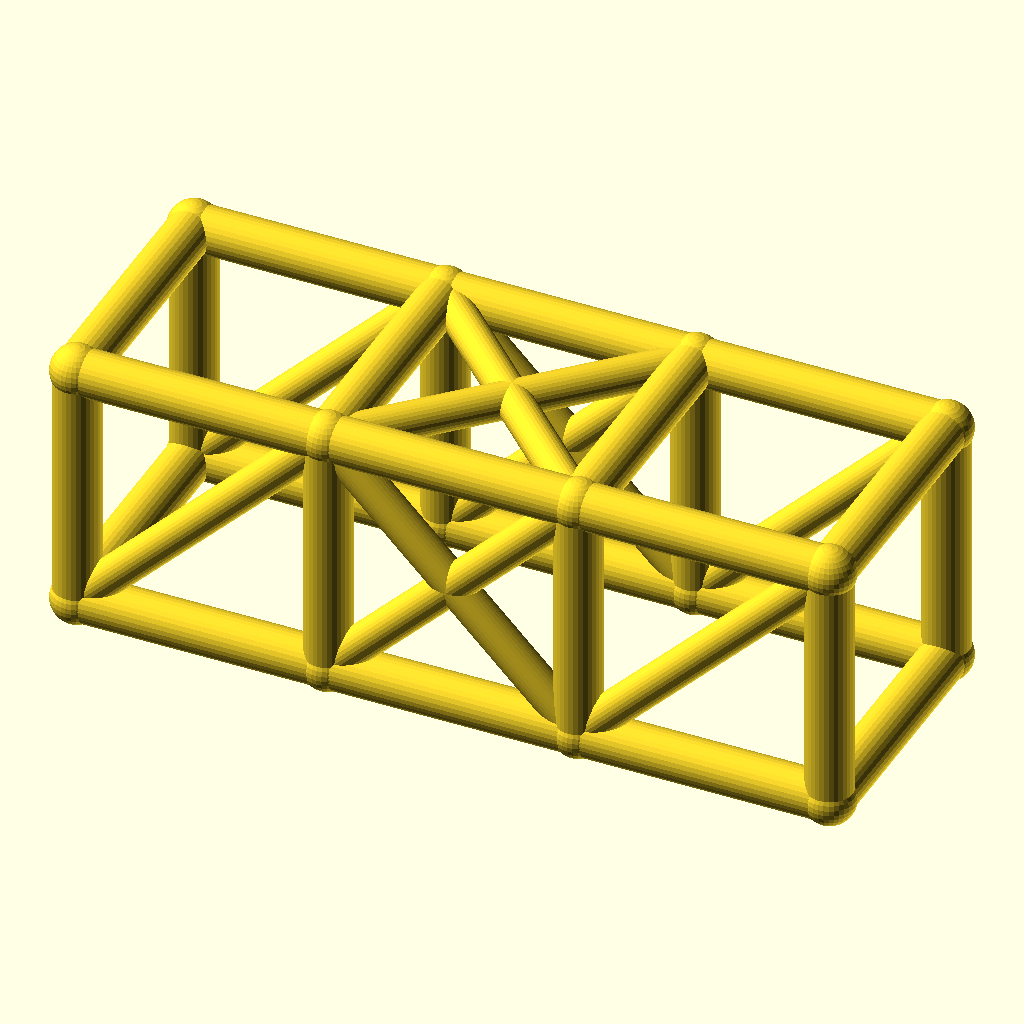
Cell 1: rendered with the file's own defaults.
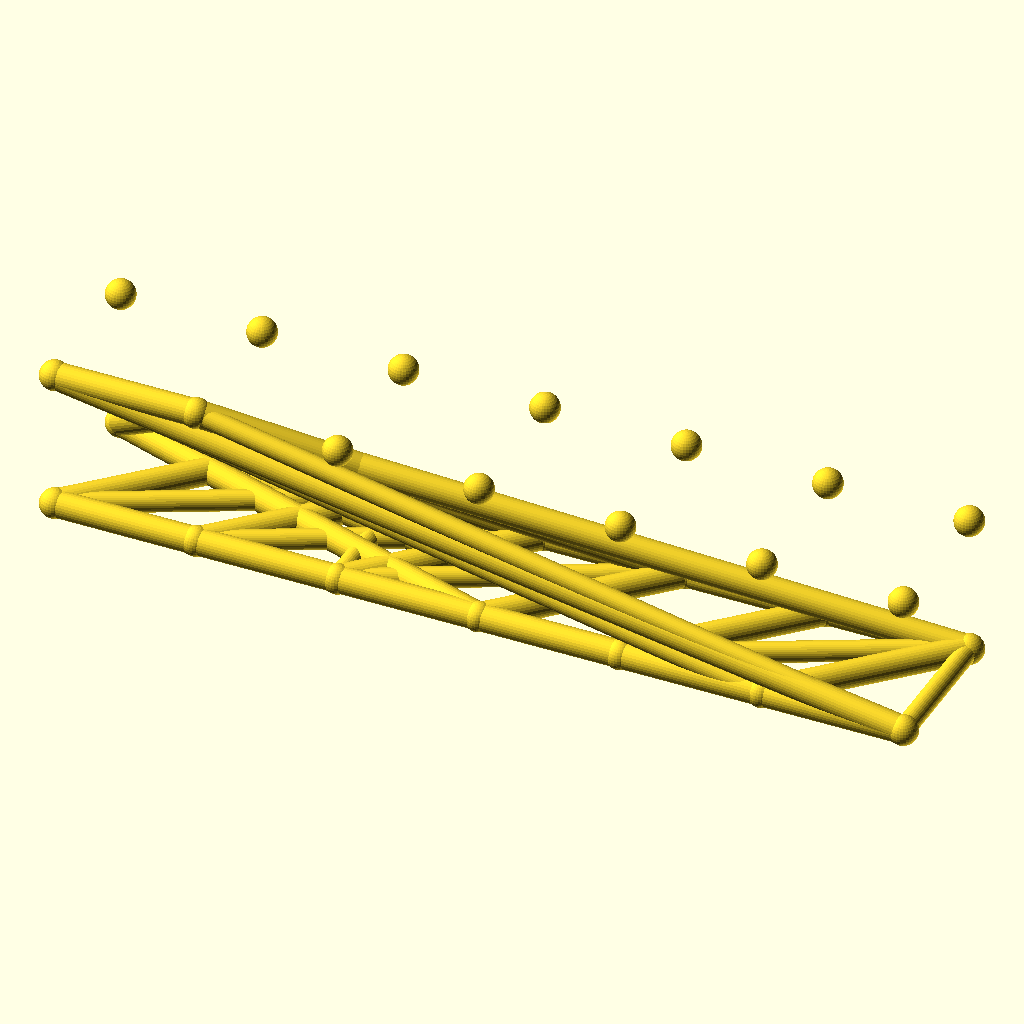
Cell 2: bays = 6 (everything else at default).
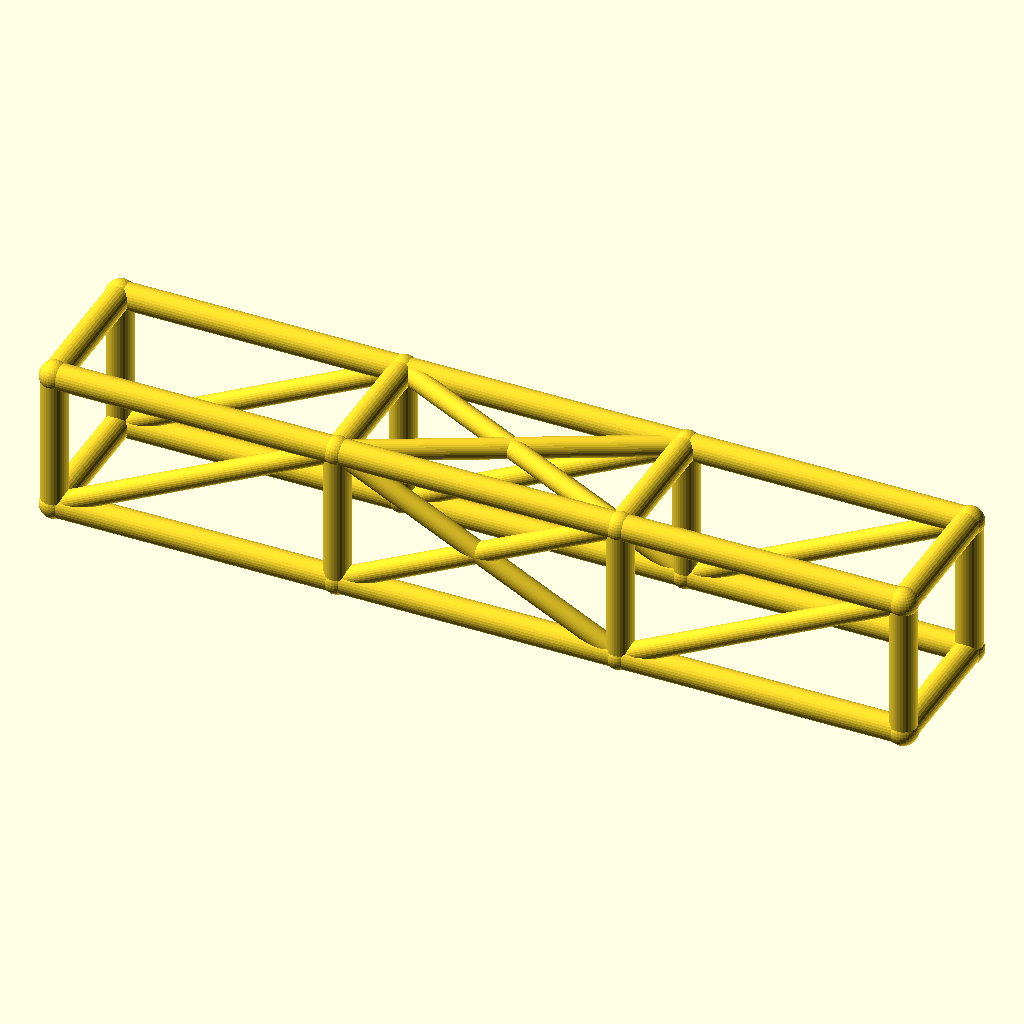
Cell 3: bay_l = 76 (everything else at default).
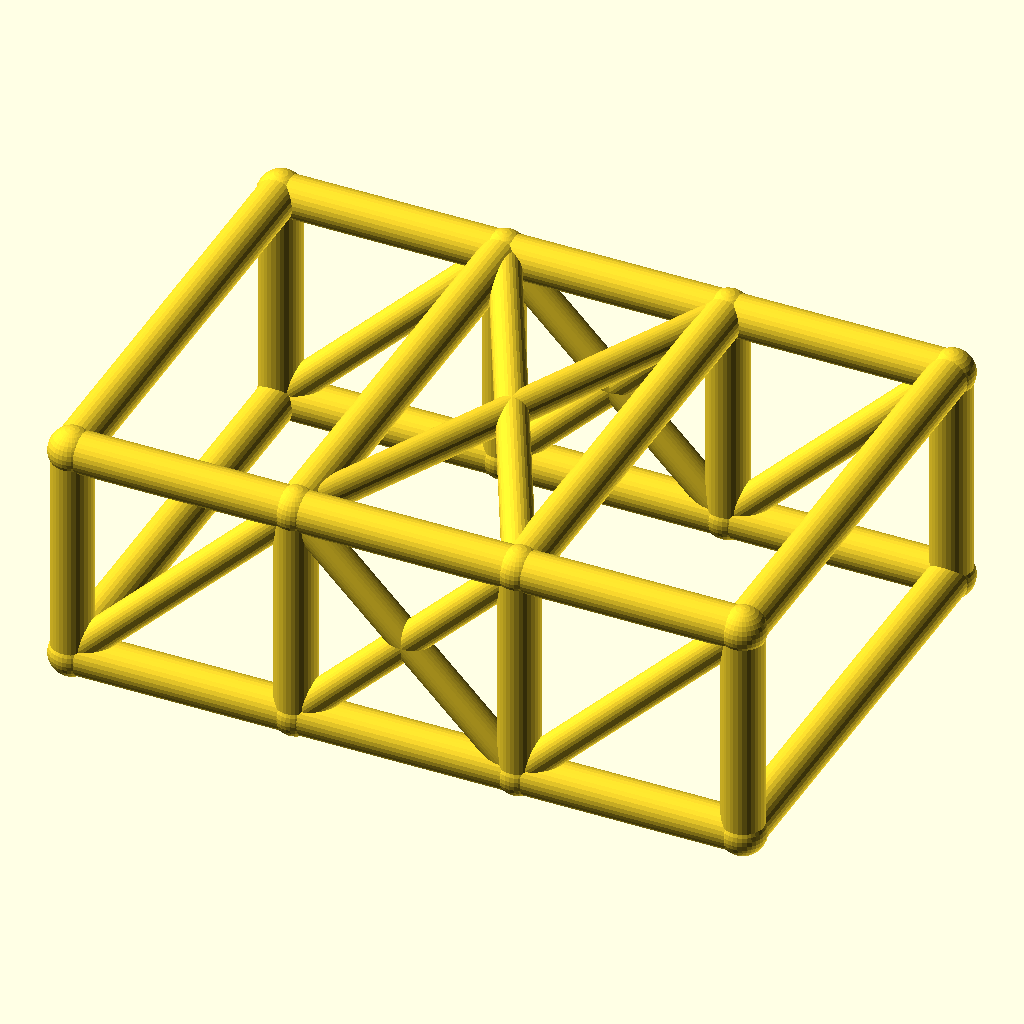
Cell 4: cage_w = 76 (everything else at default).
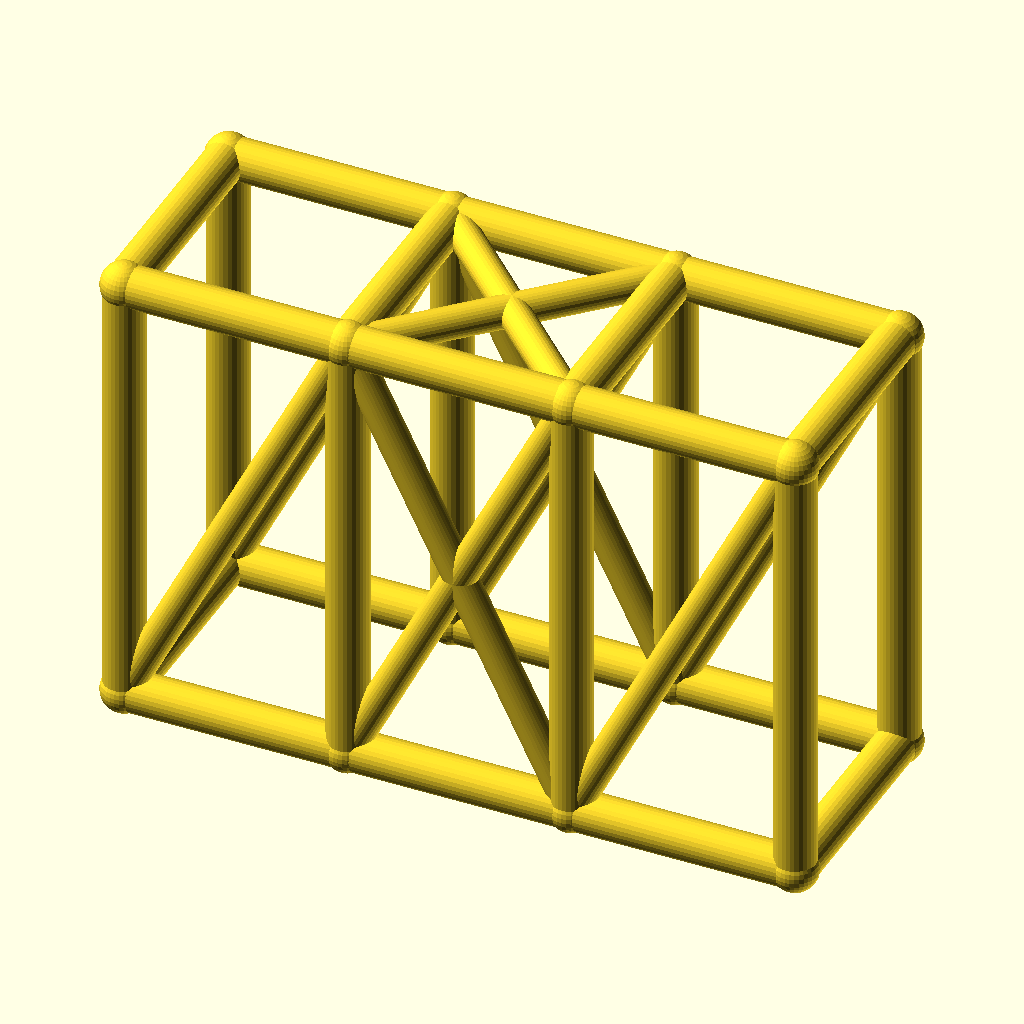
Cell 5 — cage_h set to 76, the other parameters unchanged.
All cells are drawn from the same view direction (rotation 55°, 0°, 25°, orthographic, colour scheme Cornfield), but the view is re-fitted for each cell, so position and scale can differ between cells as well as the parameter.
OpenSCAD source file optional_data/data/wire2/rollcages/scene_0023.scad:
$fn = 32;

// ----------------------------------------------------------------------
// Roll cage: 3 bays x 2 sections, bays 38 mm, 38 x 38 mm section
// ----------------------------------------------------------------------

// --- parameters (mm) ---
bays = 3;                 // number of bays along X
sections = 2;             // levels of the cage
bay_l = 38;               // bay length, X
cage_w = 38;              // cage width, Y
cage_h = 38;              // cage height, Z
rail_r = 3.5;             // rail and hoop radius
diag_r = 2.7;             // diagonal brace radius
joint_r = 3.9;            // joint ball radius
fit_tol = 0.05;           // declared fit tolerance (prompt contract)
free_tol = 0.2;           // declared free tolerance (prompt contract)

bbox_x = bays * bay_l + 2 * joint_r;  // overall X, joints included
bbox_y = cage_w + 2 * joint_r;  // overall Y, joints included
bbox_z = cage_h + 2 * joint_r;  // overall Z, joints included
rail_d = 2 * rail_r;  // rail stock diameter
diag_d = 2 * diag_r;  // diagonal stock diameter
joint_d = 2 * joint_r;  // joint ball diameter
cage_l = bays * bay_l;  // overall cage length
nodes = [for (lvl = [0, 1], side = [0, 1], st = [0 : bays]) [st * bay_l, side * cage_w, lvl * cage_h]];

module member(a, b, r) {
  /* round stock from joint a to joint b, ends buried in the joint balls */
  d = b - a;
  length = norm(d);
  translate(a) rotate([0, acos(d[2] / length), atan2(d[1], d[0])])
    cylinder(h = length, r = r);
}

module joint(p, r) {
  /* ball at the joint centre, fatter than every member meeting there */
  translate(p) sphere(r = r);
}

/* members - each call is one graph edge */
member(nodes[0], nodes[1], rail_r);
member(nodes[1], nodes[2], rail_r);
member(nodes[2], nodes[3], rail_r);
member(nodes[4], nodes[5], rail_r);
member(nodes[5], nodes[6], rail_r);
member(nodes[6], nodes[7], rail_r);
member(nodes[8], nodes[9], rail_r);
member(nodes[9], nodes[10], rail_r);
member(nodes[10], nodes[11], rail_r);
member(nodes[12], nodes[13], rail_r);
member(nodes[13], nodes[14], rail_r);
member(nodes[14], nodes[15], rail_r);
member(nodes[0], nodes[8], rail_r);
member(nodes[1], nodes[9], rail_r);
member(nodes[2], nodes[10], rail_r);
member(nodes[3], nodes[11], rail_r);
member(nodes[4], nodes[12], rail_r);
member(nodes[5], nodes[13], rail_r);
member(nodes[6], nodes[14], rail_r);
member(nodes[7], nodes[15], rail_r);
member(nodes[8], nodes[12], rail_r);
member(nodes[9], nodes[13], rail_r);
member(nodes[10], nodes[14], rail_r);
member(nodes[11], nodes[15], rail_r);
member(nodes[0], nodes[4], rail_r);
member(nodes[3], nodes[7], rail_r);
member(nodes[0], nodes[9], diag_r);
member(nodes[1], nodes[10], diag_r);
member(nodes[9], nodes[2], diag_r);
member(nodes[2], nodes[11], diag_r);
member(nodes[4], nodes[13], diag_r);
member(nodes[5], nodes[14], diag_r);
member(nodes[13], nodes[6], diag_r);
member(nodes[6], nodes[15], diag_r);
member(nodes[9], nodes[14], diag_r);
member(nodes[13], nodes[10], diag_r);

/* joint balls */
for (p = nodes) joint(p, joint_r);
Customizer parameters (derived from the source; name, type, default, range or options):
bays: number, default 3
sections: number, default 2
bay_l: number, default 38
cage_w: number, default 38
cage_h: number, default 38
rail_r: number, default 3.5
diag_r: number, default 2.7
joint_r: number, default 3.9
fit_tol: number, default 0.05
free_tol: number, default 0.2
